Labelled photos from "AIrice", an image-classification folder in HuyHoang2912/AI_Final. The possible labels are: gao lut rice, huyet rong rice, lai sua rice, long lai rice, lut bac rice, lut dien bien rice, lut do rice, lut trang rice, nep cam rice, nep sap rice, ngoc troi rice, tam rice, tam thom rice, thom my rice, thom go cong rice.

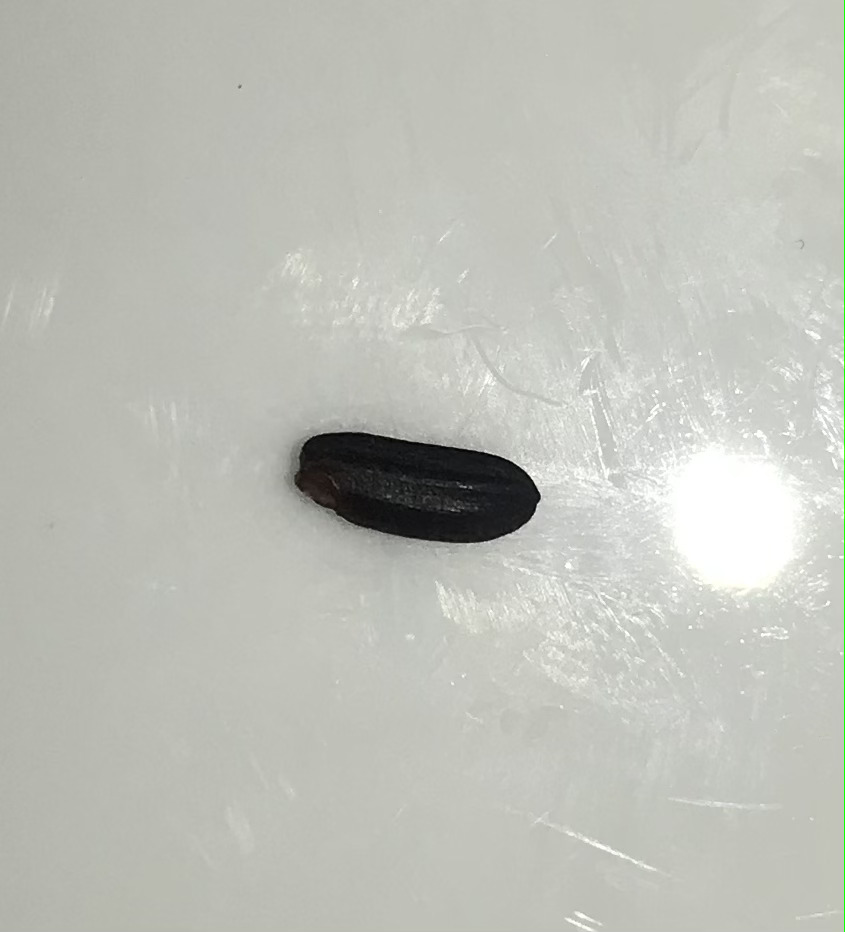
Label: gao lut rice

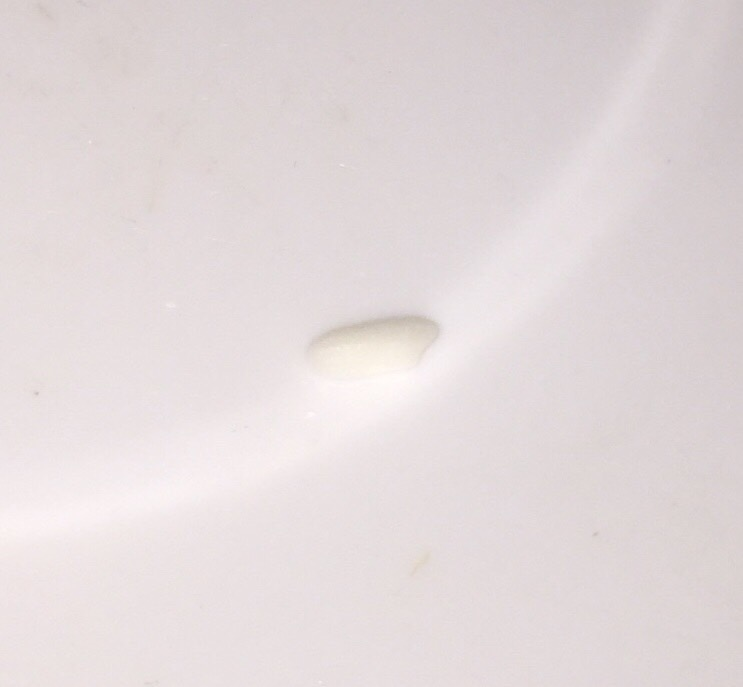
Label: nep sap rice

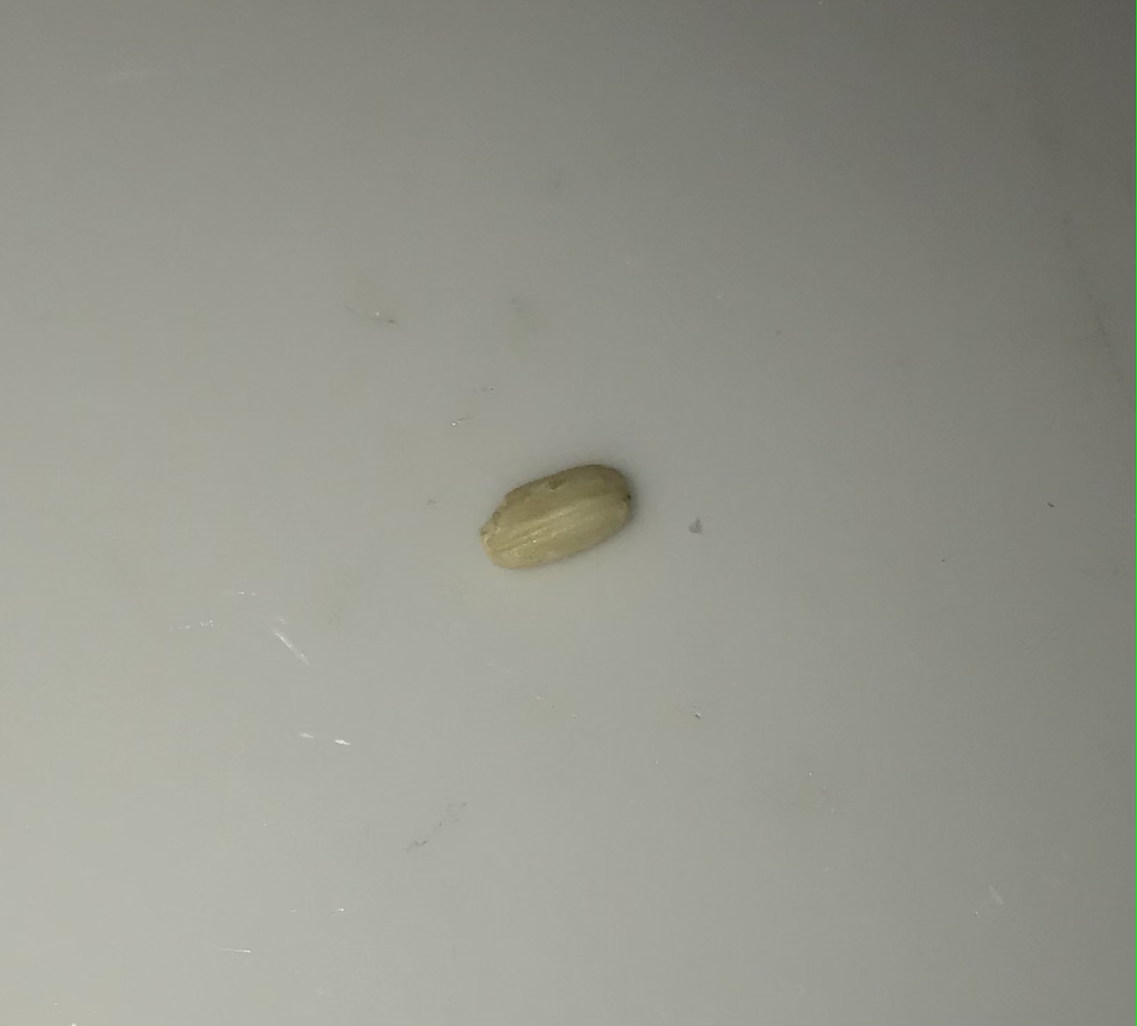
Label: lut bac rice

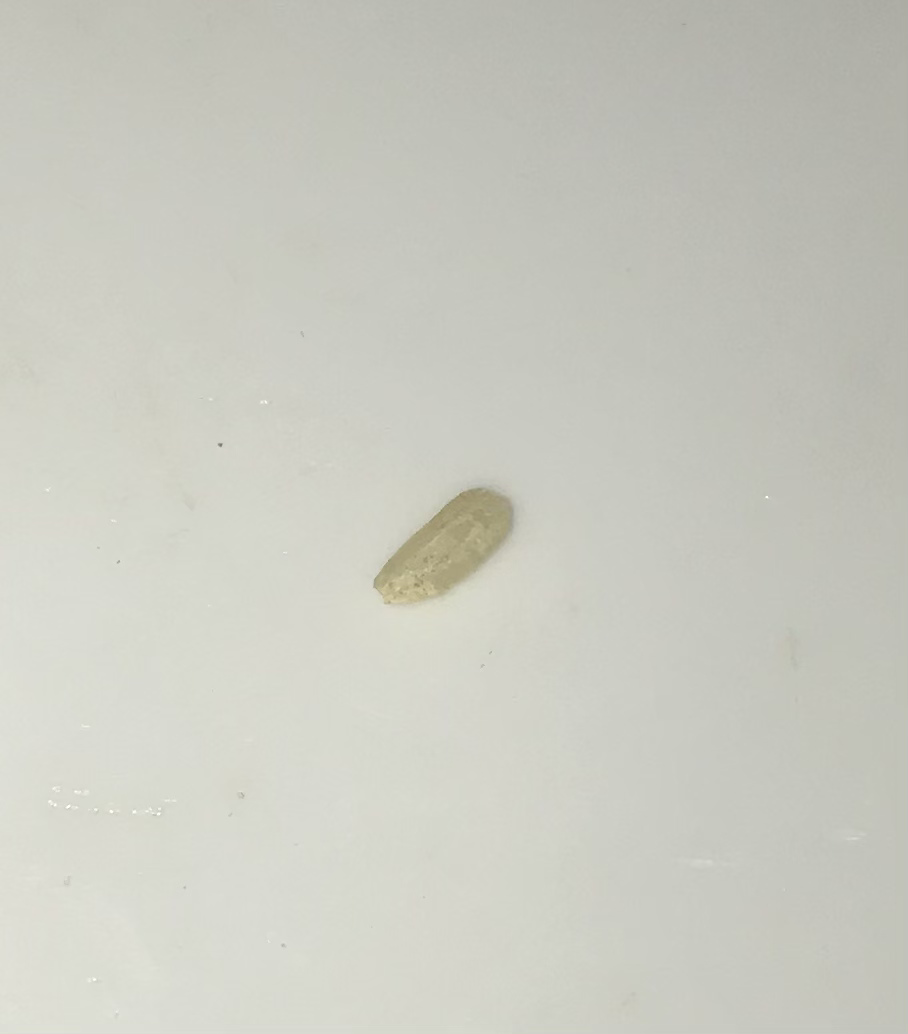
Label: lut trang rice

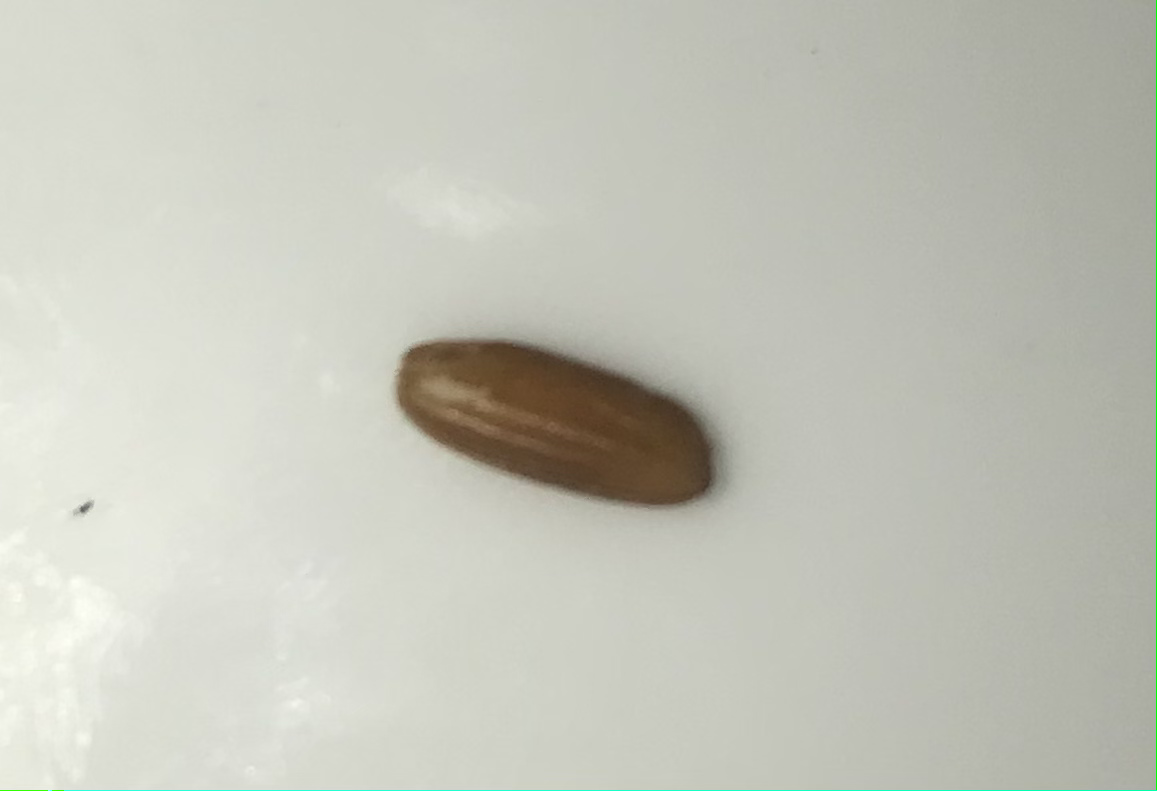
Label: lut dien bien rice

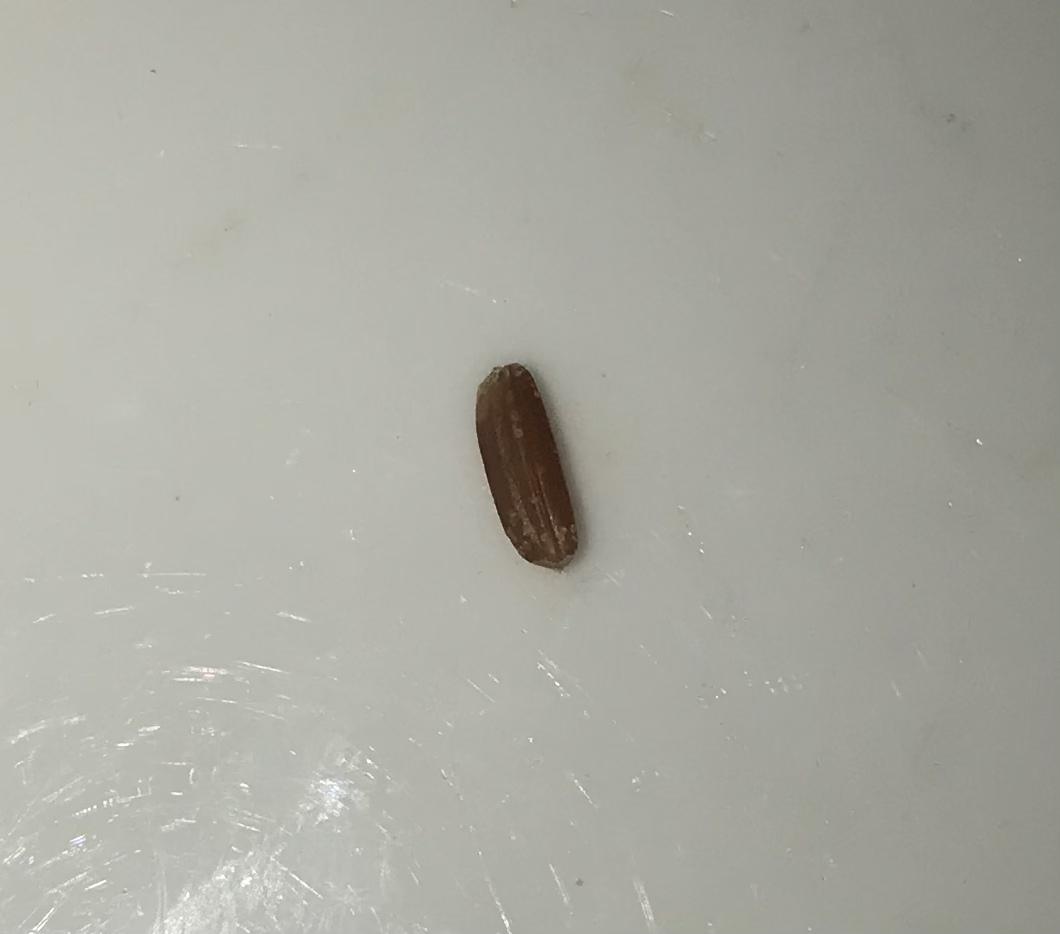
Label: lut do rice
